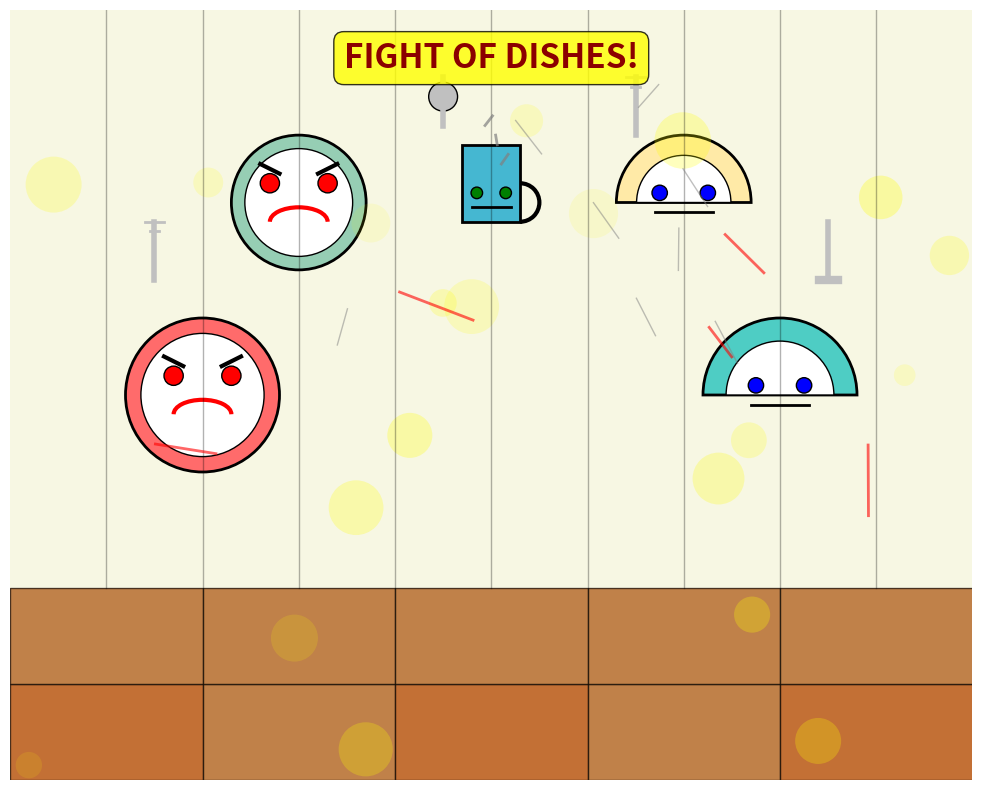

The script that saved this image: (Note: this script raises an exception after producing the figure.)
#!/usr/bin/env python3
"""
Fight of Dishes - Digital Painting
A creative visualization of dishes in an epic battle!
"""

import matplotlib.pyplot as plt
import matplotlib.patches as patches
from matplotlib.animation import FuncAnimation
import numpy as np
import random

# Set up the figure and axis
fig, ax = plt.subplots(figsize=(12, 8))
ax.set_xlim(0, 10)
ax.set_ylim(0, 8)
ax.set_aspect('equal')
ax.axis('off')

# Kitchen background
def create_kitchen_background():
    # Kitchen counter
    counter = patches.Rectangle((0, 0), 10, 2, linewidth=0, facecolor='#8B4513', alpha=0.7)
    ax.add_patch(counter)
    
    # Backsplash
    backsplash = patches.Rectangle((0, 2), 10, 6, linewidth=0, facecolor='#F5F5DC', alpha=0.8)
    ax.add_patch(backsplash)
    
    # Cabinet lines
    for i in range(1, 10):
        ax.plot([i, i], [2, 8], 'k-', alpha=0.3, linewidth=1)
    
    # Floor tiles
    for i in range(0, 10, 2):
        for j in range(0, 2, 1):
            tile = patches.Rectangle((i, j), 2, 1, linewidth=1, 
                                   facecolor='#D2691E' if (i+j) % 4 == 0 else '#CD853F', 
                                   edgecolor='black', alpha=0.6)
            ax.add_patch(tile)

# Dish characters
class DishFighter:
    def __init__(self, x, y, dish_type, color, size=0.8):
        self.x = x
        self.y = y
        self.dish_type = dish_type
        self.color = color
        self.size = size
        self.angle = 0
        self.anger_level = random.uniform(0.3, 1.0)
        
    def draw(self):
        if self.dish_type == "plate":
            # Main plate body
            plate = patches.Circle((self.x, self.y), self.size, 
                                 facecolor=self.color, edgecolor='black', linewidth=2)
            ax.add_patch(plate)
            
            # Plate rim
            rim = patches.Circle((self.x, self.y), self.size * 0.8, 
                               facecolor='white', edgecolor='black', linewidth=1)
            ax.add_patch(rim)
            
            # Angry eyes
            eye1 = patches.Circle((self.x - 0.3, self.y + 0.2), 0.1, 
                                facecolor='red', edgecolor='black')
            eye2 = patches.Circle((self.x + 0.3, self.y + 0.2), 0.1, 
                                facecolor='red', edgecolor='black')
            ax.add_patch(eye1)
            ax.add_patch(eye2)
            
            # Angry eyebrows
            ax.plot([self.x - 0.4, self.x - 0.2], [self.y + 0.4, self.y + 0.3], 
                   'k-', linewidth=3)
            ax.plot([self.x + 0.2, self.x + 0.4], [self.y + 0.3, self.y + 0.4], 
                   'k-', linewidth=3)
            
            # Angry mouth
            mouth = patches.Arc((self.x, self.y - 0.2), 0.6, 0.3, 
                              angle=0, theta1=0, theta2=180, 
                              linewidth=3, color='red')
            ax.add_patch(mouth)
            
        elif self.dish_type == "bowl":
            # Bowl body
            bowl = patches.Wedge((self.x, self.y), self.size, 0, 180, 
                               facecolor=self.color, edgecolor='black', linewidth=2)
            ax.add_patch(bowl)
            
            # Bowl interior
            interior = patches.Wedge((self.x, self.y), self.size * 0.7, 0, 180, 
                                   facecolor='white', edgecolor='black', linewidth=1)
            ax.add_patch(interior)
            
            # Determined eyes
            eye1 = patches.Circle((self.x - 0.25, self.y + 0.1), 0.08, 
                                facecolor='blue', edgecolor='black')
            eye2 = patches.Circle((self.x + 0.25, self.y + 0.1), 0.08, 
                                facecolor='blue', edgecolor='black')
            ax.add_patch(eye1)
            ax.add_patch(eye2)
            
            # Determined mouth
            ax.plot([self.x - 0.3, self.x + 0.3], [self.y - 0.1, self.y - 0.1], 
                   'k-', linewidth=2)
            
        elif self.dish_type == "cup":
            # Cup body
            cup = patches.Rectangle((self.x - 0.3, self.y - 0.2), 0.6, 0.8, 
                                  facecolor=self.color, edgecolor='black', linewidth=2)
            ax.add_patch(cup)
            
            # Cup handle
            handle = patches.Arc((self.x + 0.3, self.y), 0.4, 0.4, 
                               angle=0, theta1=270, theta2=90, 
                               linewidth=3, color='black')
            ax.add_patch(handle)
            
            # Steam from hot beverage
            for i in range(3):
                steam_x = self.x + random.uniform(-0.2, 0.2)
                steam_y = self.y + 0.4 + i * 0.2
                ax.plot([steam_x, steam_x + random.uniform(-0.1, 0.1)], 
                       [steam_y, steam_y + 0.1], 'gray', linewidth=2, alpha=0.7)
            
            # Focused eyes
            eye1 = patches.Circle((self.x - 0.15, self.y + 0.1), 0.06, 
                                facecolor='green', edgecolor='black')
            eye2 = patches.Circle((self.x + 0.15, self.y + 0.1), 0.06, 
                                facecolor='green', edgecolor='black')
            ax.add_patch(eye1)
            ax.add_patch(eye2)
            
            # Focused mouth
            ax.plot([self.x - 0.2, self.x + 0.2], [self.y - 0.05, self.y - 0.05], 
                   'k-', linewidth=2)

# Create fighting dishes
fighters = [
    DishFighter(2, 4, "plate", "#FF6B6B", 0.8),  # Red angry plate
    DishFighter(8, 4, "bowl", "#4ECDC4", 0.8),   # Teal determined bowl
    DishFighter(5, 6, "cup", "#45B7D1", 0.7),    # Blue focused cup
    DishFighter(3, 6, "plate", "#96CEB4", 0.7),  # Green plate
    DishFighter(7, 6, "bowl", "#FFEAA7", 0.7),   # Yellow bowl
]

# Fighting elements
def add_fighting_elements():
    # Flying utensils
    utensils = [
        ("fork", 1.5, 5.5, 45),
        ("knife", 8.5, 5.5, -45),
        ("spoon", 4.5, 7, 0),
        ("fork", 6.5, 7, 180),
    ]
    
    for utensil, x, y, angle in utensils:
        if utensil == "fork":
            # Draw fork
            ax.plot([x, x], [y-0.3, y+0.3], 'silver', linewidth=4)
            ax.plot([x-0.1, x+0.1], [y+0.3, y+0.3], 'silver', linewidth=2)
            ax.plot([x-0.05, x+0.05], [y+0.2, y+0.2], 'silver', linewidth=2)
        elif utensil == "knife":
            # Draw knife
            ax.plot([x, x], [y-0.3, y+0.3], 'silver', linewidth=4)
            ax.plot([x-0.1, x+0.1], [y-0.3, y-0.3], 'silver', linewidth=6)
        elif utensil == "spoon":
            # Draw spoon
            ax.plot([x, x], [y-0.2, y+0.3], 'silver', linewidth=4)
            circle = patches.Circle((x, y+0.1), 0.15, facecolor='silver', edgecolor='black')
            ax.add_patch(circle)
    
    # Action lines and motion effects
    for i in range(5):
        x1 = random.uniform(1, 9)
        y1 = random.uniform(3, 7)
        x2 = x1 + random.uniform(-1, 1)
        y2 = y1 + random.uniform(-1, 1)
        ax.plot([x1, x2], [y1, y2], 'red', linewidth=2, alpha=0.6)
    
    # Steam and smoke effects
    for i in range(8):
        x = random.uniform(2, 8)
        y = random.uniform(4, 7)
        ax.plot([x, x + random.uniform(-0.3, 0.3)], 
               [y, y + random.uniform(0.2, 0.5)], 
               'gray', linewidth=1, alpha=0.5)

# Create the painting
def create_painting():
    # Clear the axis
    ax.clear()
    ax.set_xlim(0, 10)
    ax.set_ylim(0, 8)
    ax.set_aspect('equal')
    ax.axis('off')
    
    # Add background
    create_kitchen_background()
    
    # Add fighting elements
    add_fighting_elements()
    
    # Draw all fighters
    for fighter in fighters:
        fighter.draw()
    
    # Add title
    ax.text(5, 7.5, "FIGHT OF DISHES!", fontsize=24, fontweight='bold', 
            ha='center', va='center', color='darkred',
            bbox=dict(boxstyle="round,pad=0.3", facecolor='yellow', alpha=0.8))
    
    # Add dramatic lighting effect
    for i in range(20):
        x = random.uniform(0, 10)
        y = random.uniform(0, 8)
        size = random.uniform(0.1, 0.3)
        alpha = random.uniform(0.1, 0.3)
        circle = patches.Circle((x, y), size, facecolor='yellow', alpha=alpha)
        ax.add_patch(circle)

# Create the static painting
create_painting()

# Save the painting
plt.tight_layout()
plt.savefig('/workspace/fight_of_dishes.png', dpi=300, bbox_inches='tight', 
            facecolor='white', edgecolor='none')
plt.show()

print("🎨 'Fight of Dishes' painting created and saved as 'fight_of_dishes.png'!")
print("The painting features:")
print("• Angry plates with red eyes and scowling faces")
print("• Determined bowls ready for battle")
print("• Focused cups with steam rising from their hot contents")
print("• Flying utensils as weapons")
print("• Action lines and dramatic lighting effects")
print("• A kitchen battlefield setting")
